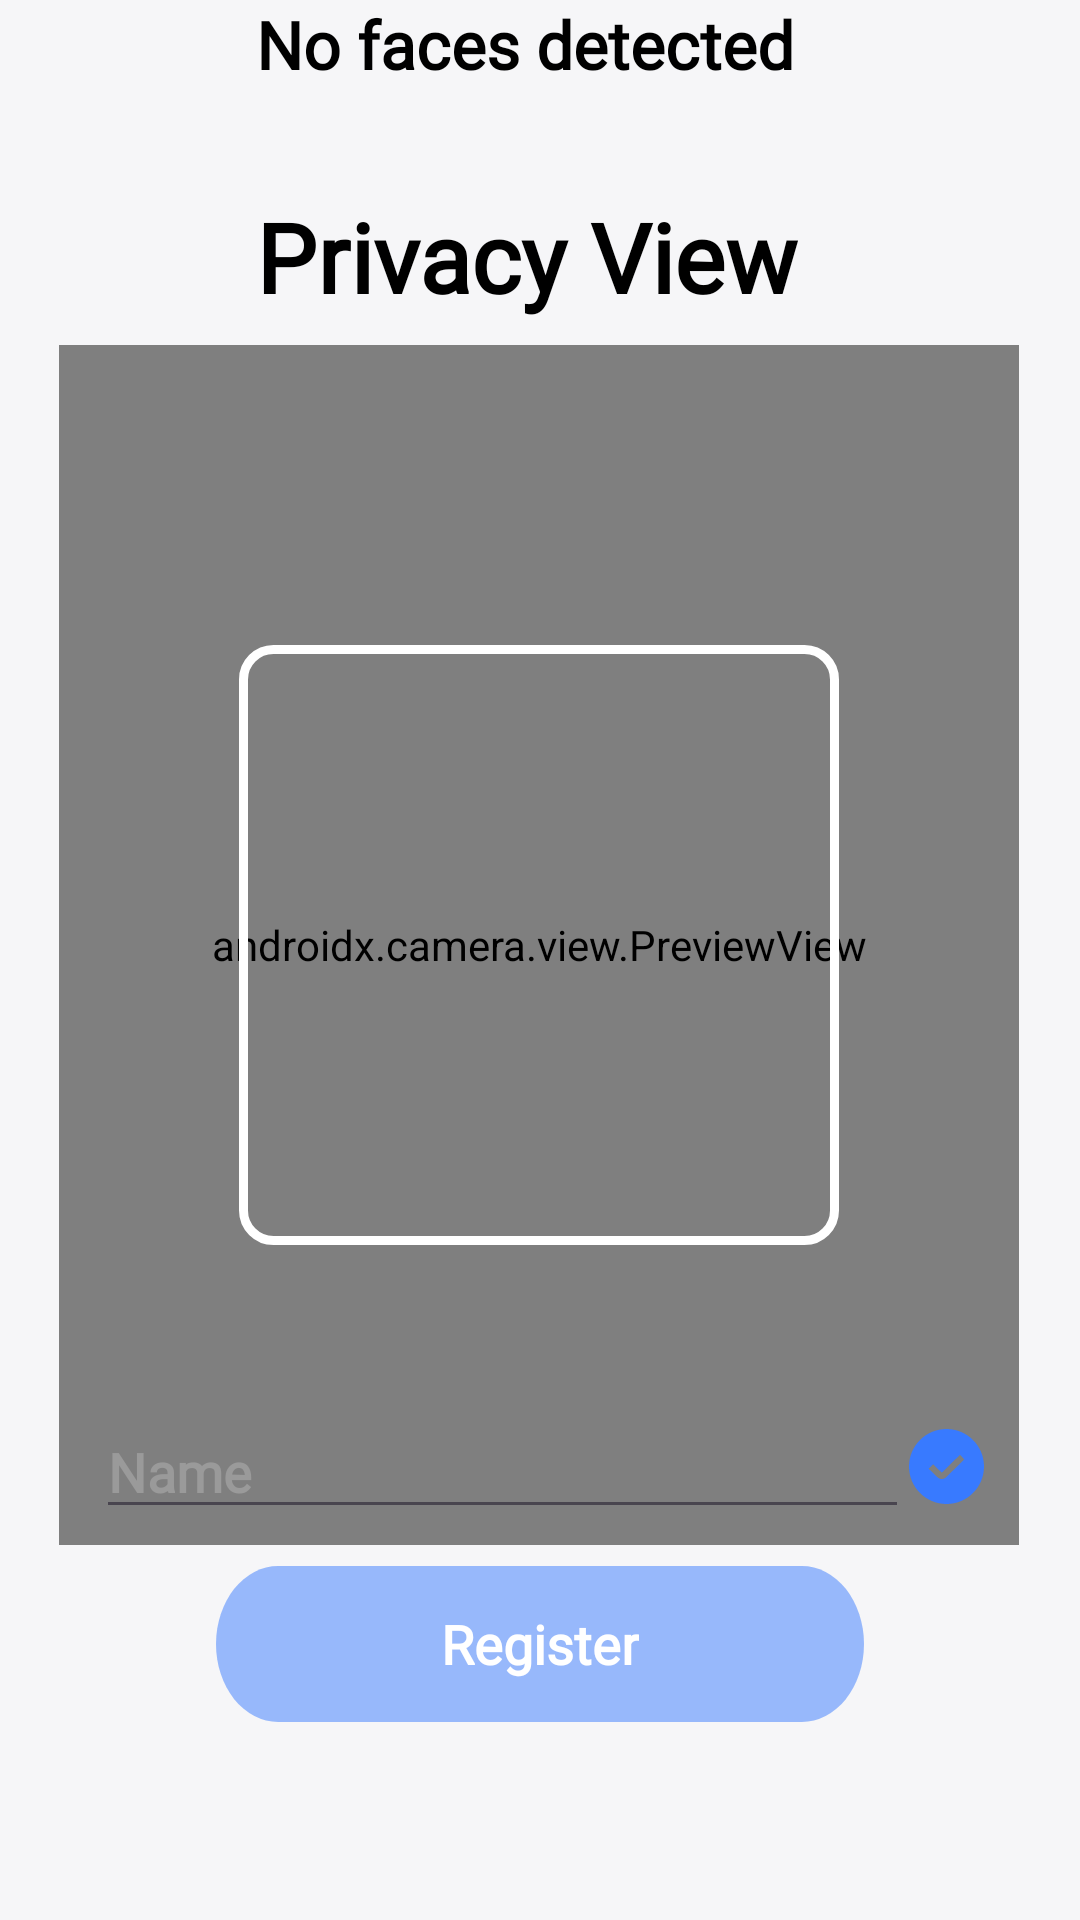

This screen was rendered from an Android layout file. Write that file and the resources it references.
<!-- AndroidManifest.xml: application theme Theme.PrivacyView -->
<!-- res/layout/register_face.xml -->
<?xml version="1.0" encoding="utf-8"?>
<androidx.constraintlayout.widget.ConstraintLayout xmlns:android="http://schemas.android.com/apk/res/android"
    xmlns:app="http://schemas.android.com/apk/res-auto"
    xmlns:tools="http://schemas.android.com/tools"
    android:id="@+id/main"
    android:layout_width="match_parent"
    android:layout_height="match_parent"
    android:background="?android:colorBackground"
    tools:context=".RegisterFace">

    <TextView
        android:id="@+id/title"
        android:layout_width="wrap_content"
        android:layout_height="wrap_content"
        android:layout_gravity="center"
        android:layout_marginTop="64dp"
        android:fontFamily="@font/oneui"
        android:text="Privacy View"
        android:textColor="?android:textColor"
        android:textSize="32sp"
        android:textStyle="bold"
        app:layout_constraintEnd_toEndOf="parent"
        app:layout_constraintHorizontal_bias="0.475"
        app:layout_constraintStart_toStartOf="parent"
        app:layout_constraintTop_toTopOf="parent" />


    <androidx.camera.view.PreviewView
        android:id="@+id/previewView"
        android:layout_width="320dp"
        android:layout_height="400dp"
        android:layout_marginTop="8dp"
        app:layout_constraintEnd_toEndOf="parent"
        app:layout_constraintHorizontal_bias="0.494"
        app:layout_constraintStart_toStartOf="parent"
        app:layout_constraintTop_toBottomOf="@+id/title" />

    <View
        android:layout_width="200dp"
        android:layout_height="200dp"
        android:layout_centerInParent="true"
        android:background="@drawable/face_box"
        app:layout_constraintBottom_toBottomOf="@+id/previewView"
        app:layout_constraintEnd_toEndOf="@+id/previewView"
        app:layout_constraintStart_toStartOf="@+id/previewView"
        app:layout_constraintTop_toTopOf="@+id/previewView" />


    <TextView
        android:id="@+id/face_info"
        android:layout_width="wrap_content"
        android:layout_height="wrap_content"
        android:layout_gravity="center"
        android:layout_marginTop="24dp"
        android:fontFamily="@font/oneui"
        android:text="No faces detected"
        android:textColor="?android:textColor"
        android:textSize="22sp"
        android:textStyle="bold"
        app:layout_constraintEnd_toEndOf="parent"
        app:layout_constraintHorizontal_bias="0.473"
        app:layout_constraintStart_toStartOf="parent"
        app:layout_constraintTop_toBottomOf="@+id/surfaceView">

    </TextView>

    <LinearLayout
        android:id="@+id/linearLayout3"
        android:layout_width="match_parent"
        android:layout_height="wrap_content"
        android:gravity="center"
        android:orientation="horizontal"
        android:padding="14dp"
        app:layout_constraintBottom_toTopOf="@id/continue_container"
        app:layout_constraintEnd_toEndOf="parent"
        app:layout_constraintHorizontal_bias="0.0"
        app:layout_constraintStart_toStartOf="parent"
        app:layout_constraintTop_toBottomOf="@id/previewView"
        app:layout_constraintVertical_bias="0.975">



        <EditText
            android:id="@+id/asset_number"
            android:layout_width="271dp"
            android:layout_height="wrap_content"
            android:ems="10"
            android:fontFamily="@font/oneui"
            android:hint="Name "
            android:maxLength="10"
            android:textColorHint="@color/grey_white1"
            android:textStyle="bold" />

        <ImageView
            android:id="@+id/tick_circle"
            android:layout_width="25dp"
            android:layout_height="25dp"
            android:layout_alignParentEnd="true"
            android:layout_centerVertical="true"
            android:src="@drawable/check_circle" />

    </LinearLayout>

    <FrameLayout
        android:id="@+id/continue_container"
        android:layout_width="wrap_content"
        android:layout_height="wrap_content"
        android:layout_marginBottom="66dp"
        app:layout_constraintBottom_toBottomOf="parent"
        app:layout_constraintStart_toStartOf="parent"
        app:layout_constraintEnd_toEndOf="parent"
        android:layout_gravity="center">
        <ImageButton
            android:id="@+id/continue_button"
            android:layout_width="wrap_content"
            android:layout_height="wrap_content"
            android:clickable="true"
            android:defaultFocusHighlightEnabled="true"
            android:focusable="true"
            android:background="@drawable/rec_low_color"
            app:layout_constraintStart_toStartOf="parent"
            app:layout_constraintEnd_toEndOf="parent"
            />

        <TextView
            android:id="@+id/text_continue"
            android:layout_width="wrap_content"
            android:layout_height="wrap_content"
            android:fontFamily="@font/oneui"
            android:text="Register"
            android:textColor="@color/white"
            android:textSize="18sp"
            android:textStyle="bold"
            android:clickable="true"
            android:defaultFocusHighlightEnabled="true"
            android:focusable="true"
            android:layout_gravity="center"
            app:layout_constraintBottom_toBottomOf="@+id/continue_button"
            app:layout_constraintEnd_toEndOf="@+id/continue_button"
            app:layout_constraintStart_toStartOf="@+id/continue_button"
            app:layout_constraintTop_toTopOf="@+id/continue_button" />
    </FrameLayout>



</androidx.constraintlayout.widget.ConstraintLayout>
<!-- resources referenced by this layout -->
<resources>
  <color name="grey_white1">#9A9A9A</color>
  <color name="white">#FFFFFFFF</color>
  <!-- drawable check_circle (drawable) -->
  <vector xmlns:android="http://schemas.android.com/apk/res/android"
      android:width="512dp"
      android:height="512dp"
      android:viewportWidth="24"
      android:viewportHeight="24">
    <path
        android:fillColor="#387AFF"
        android:pathData="m12,0C5.383,0 0,5.383 0,12s5.383,12 12,12 12,-5.383 12,-12S18.617,0 12,0ZM11.909,15.419c-0.387,0.387 -0.896,0.58 -1.407,0.58s-1.025,-0.195 -1.416,-0.585l-2.782,-2.696 1.393,-1.437 2.793,2.707 5.809,-5.701 1.404,1.425 -5.793,5.707Z"/>
  </vector>
  <!-- drawable face_box (drawable) -->
  <shape xmlns:android="http://schemas.android.com/apk/res/android">
      <stroke android:color="#FFFFFF" android:width="3dp" />
      <corners android:radius="10dp" />
  </shape>
  <!-- drawable rec_low_color (drawable) -->
  <vector xmlns:android="http://schemas.android.com/apk/res/android"
      android:width="216dp"
      android:height="52dp"
      android:viewportWidth="271"
      android:viewportHeight="52">
    <path
        android:pathData="M26,0L245,0A26,26 0,0 1,271 26L271,26A26,26 0,0 1,245 52L26,52A26,26 0,0 1,0 26L0,26A26,26 0,0 1,26 0z"
        android:fillAlpha="0.5"
        android:fillColor="#387AFF"/>
  </vector>
  <style name="Theme.PrivacyView" parent="Base.Theme.PrivacyView" />
  <style name="Base.Theme.PrivacyView" parent="Theme.Material3.DayNight.NoActionBar">
          
          
          
          <item name="android:colorBackground">@color/backgroundColorLight</item>
          <item name="android:textColor">@color/textColorLight</item>
  
          
          <item name="colorPrimary">@color/blue</item>
          
          <item name="colorPrimaryDark">#FCFCFF</item>
          
          <item name="colorAccent">@color/blue</item>
          <item name="isLightTheme">true</item>
  
          <item name="android:windowLightStatusBar">true</item>
          <item name="android:statusBarColor">@android:color/transparent</item>
      </style>
  <color name="backgroundColorLight">#f6f6f8</color>
  <color name="textColorLight">#000000</color>
  <color name="blue">#387AFF</color>
</resources>
